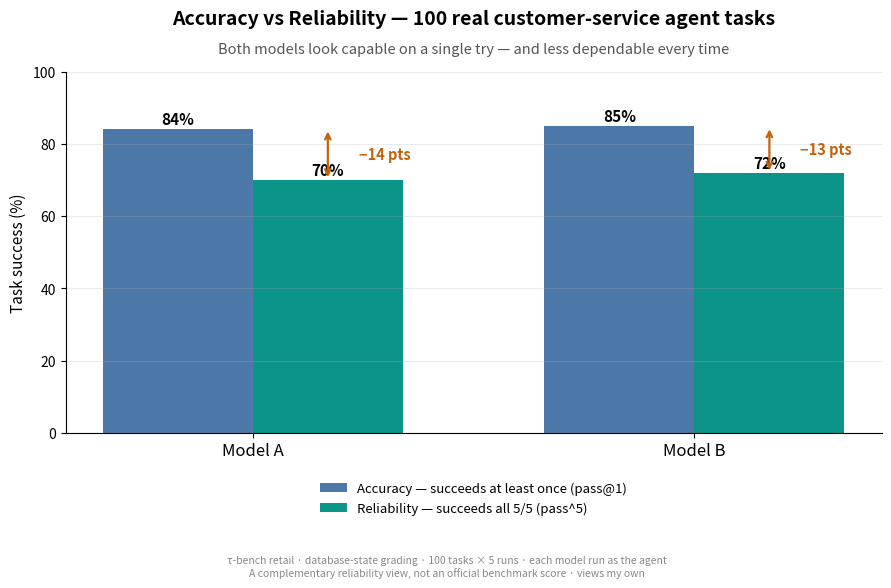

Source code (Python): (Note: this script raises an exception after producing the figure.)
"""Render the Post 1 chart: accuracy (pass@1) vs reliability (pass^5).

Neutral, additive framing — both metrics shown as legitimate; the point is the
gap, not that either number is 'wrong'. Anonymized to match the post.
"""

import matplotlib
matplotlib.use("Agg")
import matplotlib.pyplot as plt
import numpy as np

models = ["Model A", "Model B"]
acc = [84.2, 84.8]   # pass@1
rel = [70.0, 72.0]   # pass^5

x = np.arange(len(models))
w = 0.34
fig, ax = plt.subplots(figsize=(9, 5.6), dpi=200)
b1 = ax.bar(x - w / 2, acc, w, label="Accuracy — succeeds at least once (pass@1)", color="#4C78A8")
b2 = ax.bar(x + w / 2, rel, w, label="Reliability — succeeds all 5/5 (pass^5)", color="#0d9488")

ax.set_ylim(0, 100)
ax.set_xticks(x)
ax.set_xticklabels(models, fontsize=12)
ax.set_ylabel("Task success (%)", fontsize=11)
ax.set_title("Accuracy vs Reliability — 100 real customer-service agent tasks",
             fontsize=14, fontweight="bold", pad=34)
ax.text(0.5, 1.05, "Both models look capable on a single try — and less dependable every time",
        transform=ax.transAxes, ha="center", fontsize=10.5, color="#555")

for bars in (b1, b2):
    for b in bars:
        ax.text(b.get_x() + b.get_width() / 2, b.get_height() + 1.3,
                f"{b.get_height():.0f}%", ha="center", fontsize=11, fontweight="bold")

for i in range(2):
    gap = acc[i] - rel[i]
    ax.annotate("", xy=(x[i] + w / 2, rel[i]), xytext=(x[i] + w / 2, acc[i]),
                arrowprops=dict(arrowstyle="<->", color="#c2620b", lw=1.6))
    ax.text(x[i] + w / 2 + 0.07, (acc[i] + rel[i]) / 2, f"−{gap:.0f} pts",
            color="#c2620b", fontsize=10.5, fontweight="bold", va="center")

ax.legend(loc="lower center", bbox_to_anchor=(0.5, -0.26), ncol=1, frameon=False, fontsize=9.5)
ax.spines[["top", "right"]].set_visible(False)
ax.grid(axis="y", alpha=0.25)
fig.text(0.5, -0.04,
         "τ-bench retail · database-state grading · 100 tasks × 5 runs · each model run as the agent\n"
         "A complementary reliability view, not an official benchmark score · views my own",
         ha="center", fontsize=7.5, color="#888")
fig.tight_layout()
fig.savefig("results/post1_chart.png", bbox_inches="tight", facecolor="white")
print("wrote results/post1_chart.png")
